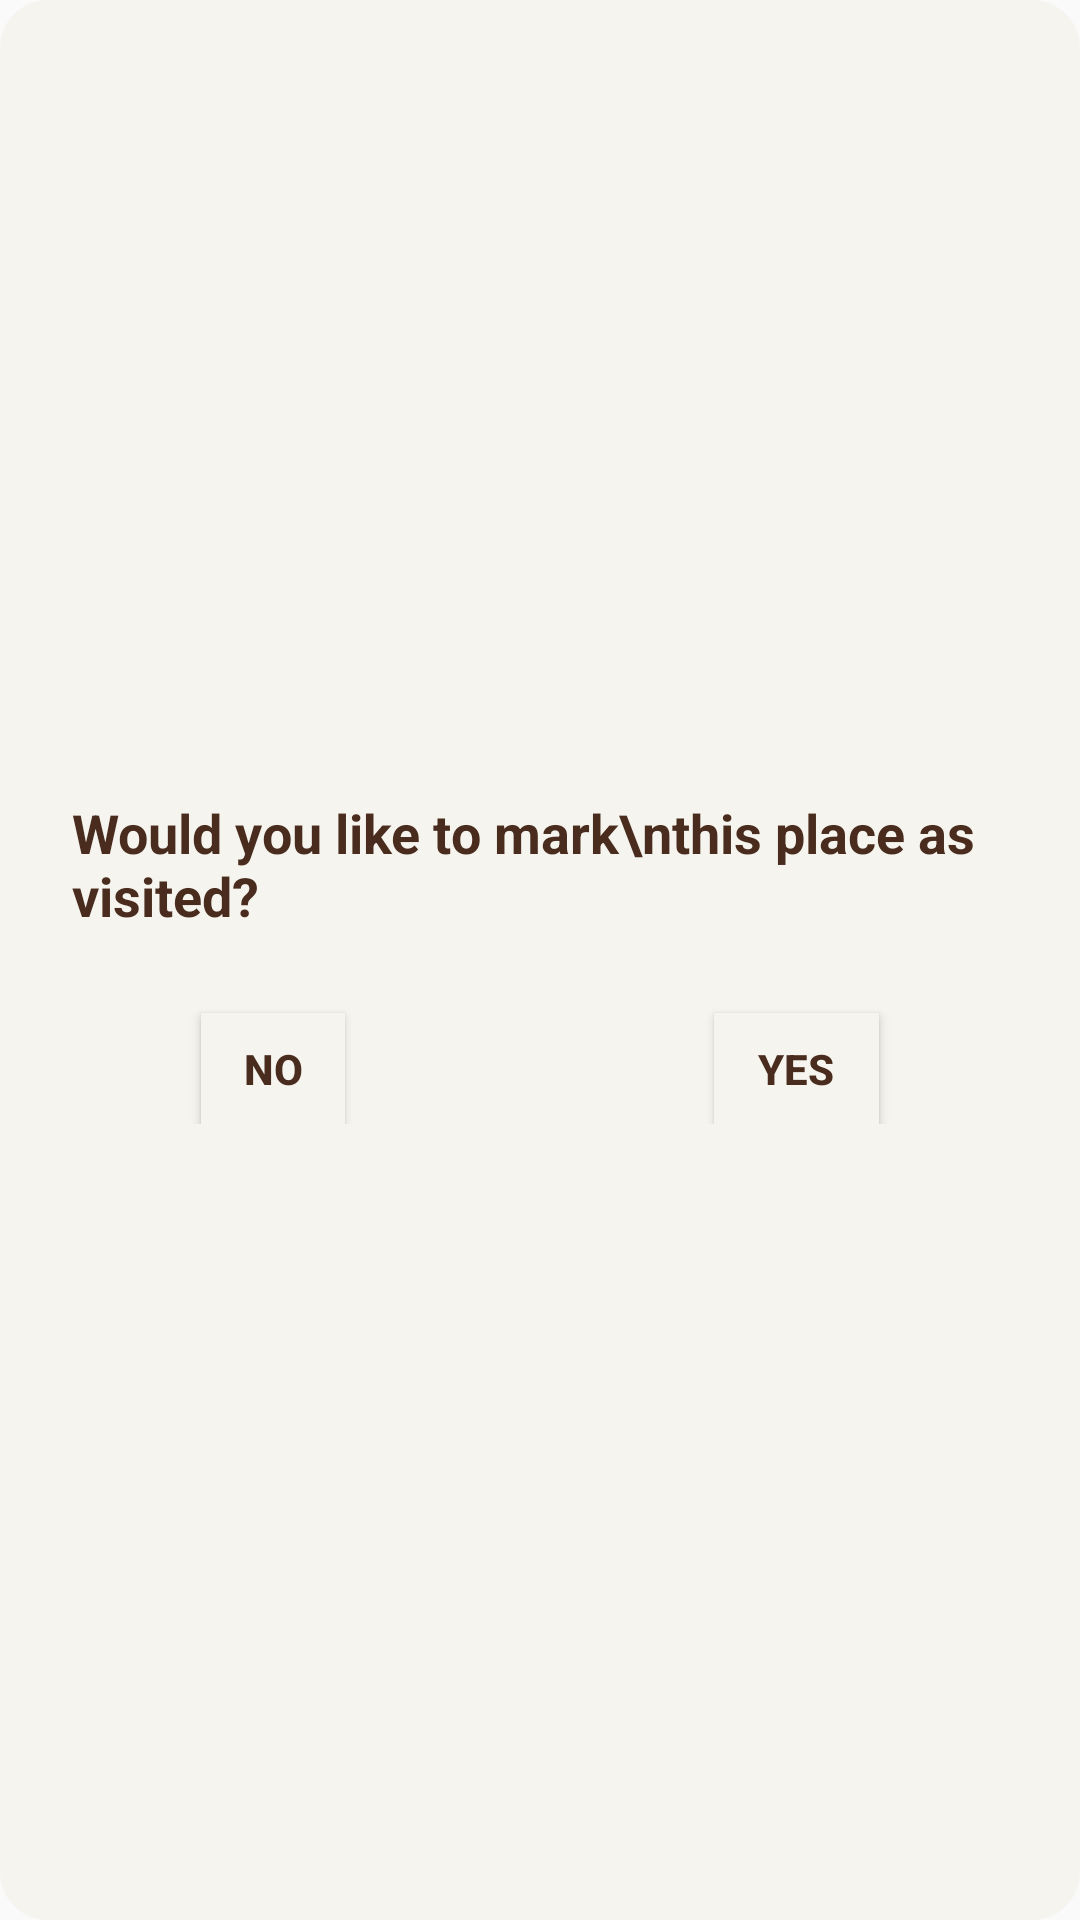

Produce the Android XML layout that renders to this screen, including the resource entries it uses.
<!-- AndroidManifest.xml: application theme Theme.TravelJurnalApp -->
<!-- res/layout/custom_dialog.xml -->
<?xml version="1.0" encoding="utf-8"?>
<LinearLayout xmlns:android="http://schemas.android.com/apk/res/android"
        xmlns:app="http://schemas.android.com/apk/res-auto"
        xmlns:tools="http://schemas.android.com/tools"
        android:layout_width="wrap_content"
        android:layout_height="wrap_content"
        android:orientation="vertical"
        android:padding="24dp"
        android:background="@drawable/dialog_bg"
        android:gravity="center">

    <TextView
            android:id="@+id/dialogTitle"
            android:layout_width="wrap_content"
            android:layout_height="wrap_content"
            android:text="Would you like to mark\nthis place as visited?"
            android:textSize="18sp"
            android:textStyle="bold"
            android:textColor="@color/brownTextColor"
            android:layout_marginBottom="16dp"/>

    <androidx.constraintlayout.widget.ConstraintLayout
            android:layout_width="match_parent"
            android:layout_height="wrap_content">

        <Button
                android:id="@+id/noButton"
                android:layout_width="48dp"
                android:layout_height="37dp"
                android:text="@string/no"
                android:textStyle="bold"
                android:textColor="@color/brownTextColor"
                app:layout_constraintEnd_toStartOf="@+id/yesButton"
                app:layout_constraintStart_toStartOf="parent"
                app:layout_constraintHorizontal_bias="0"
                tools:ignore="MissingConstraints"
                app:layout_constraintBottom_toBottomOf="parent"
                app:layout_constraintTop_toTopOf="parent"
                android:layout_marginTop="11dp"
                android:background="#F5F4EE" />

        <Button
                android:id="@+id/yesButton"
                android:layout_width="55dp"
                android:layout_height="37dp"
                android:text="@string/yes"
                android:textStyle="bold"
                android:textColor="@color/brownTextColor"
                app:layout_constraintEnd_toEndOf="parent"
                tools:ignore="MissingConstraints"
                app:layout_constraintBottom_toBottomOf="parent"
                app:layout_constraintTop_toTopOf="parent"
                android:layout_marginTop="11dp"
                android:layout_marginStart="80dp"
                app:layout_constraintStart_toEndOf="@+id/noButton"
                android:background="#F5F4EE" />

    </androidx.constraintlayout.widget.ConstraintLayout>

</LinearLayout>
<!-- resources referenced by this layout -->
<resources>
  <color name="brownTextColor">#492C1D</color>
  <!-- drawable dialog_bg (drawable) -->
  <shape xmlns:android="http://schemas.android.com/apk/res/android">
      <solid android:color="#F5F4EE" />
      <corners android:radius="16dp" />
  </shape>
  <string name="no">NO</string>
  <string name="yes">YES</string>
  <style name="Theme.TravelJurnalApp" parent="Theme.AppCompat.Light.NoActionBar">
  
      </style>
</resources>
